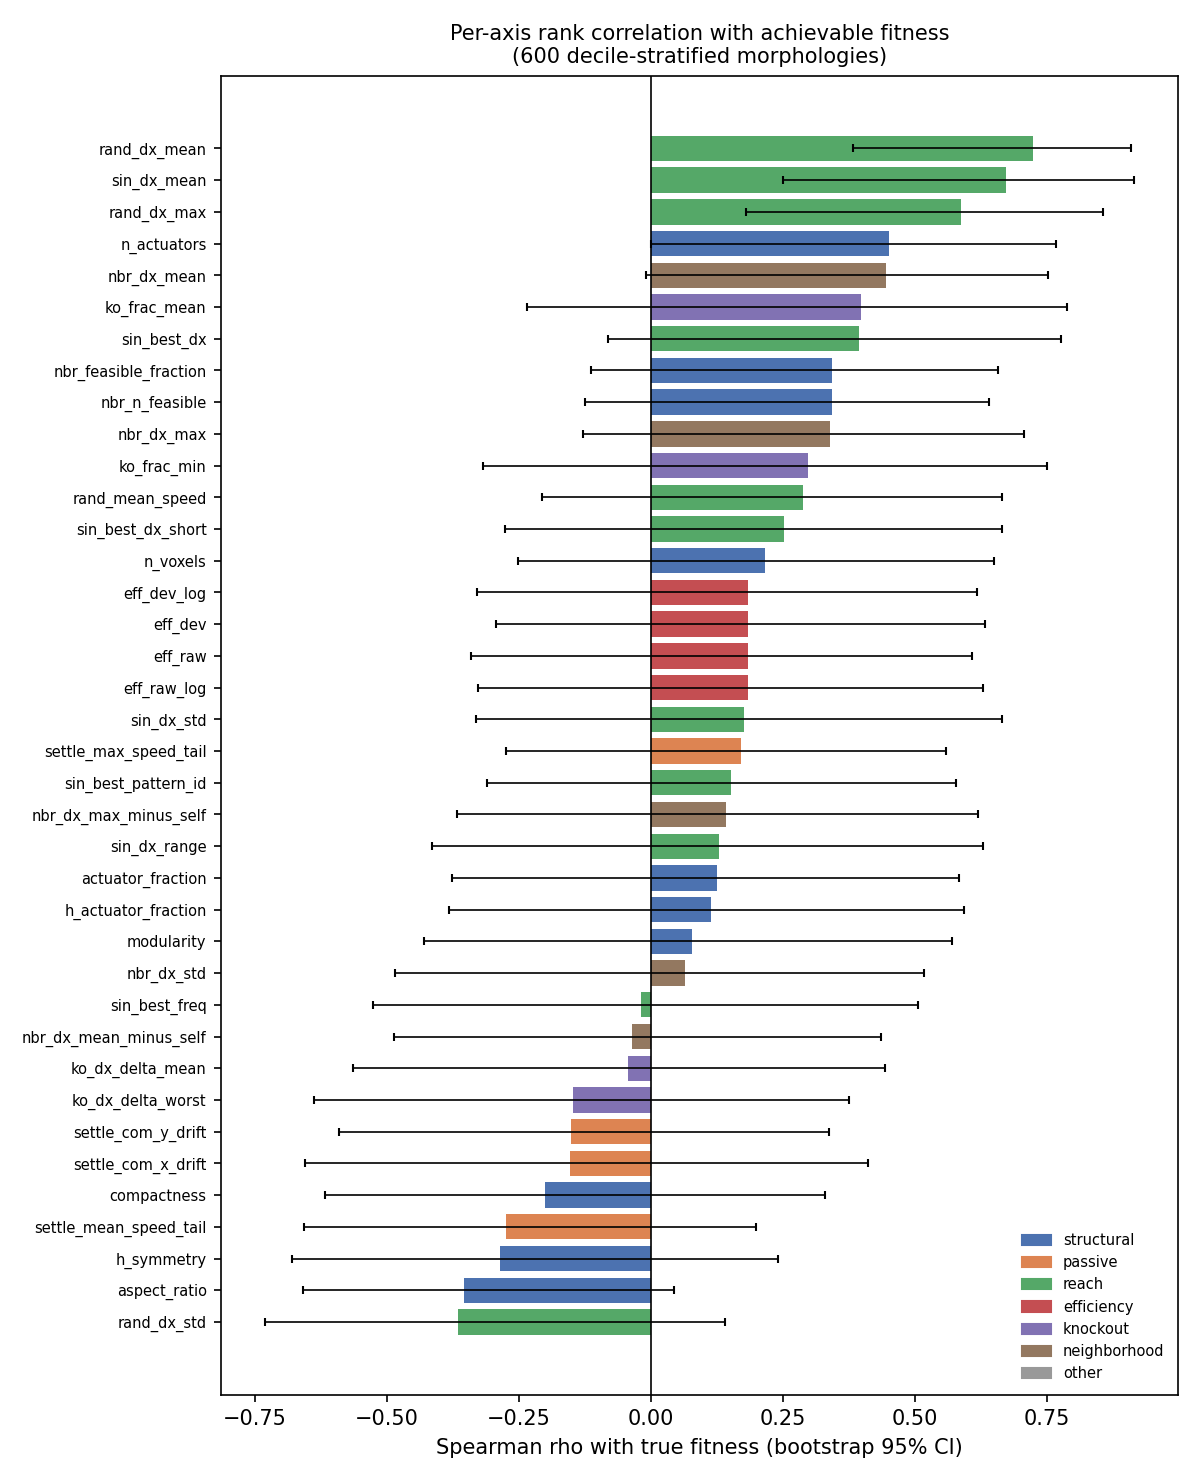

Values plotted in this chart, from the file beside it:
axis, family, spearman, ci_lo, ci_hi, n, abs_spearman, ci_excludes_zero
rand_dx_mean, reach, 0.7228, 0.3826, 0.9092, 19, 0.7228, True
sin_dx_mean, reach, 0.6719, 0.2509, 0.9147, 19, 0.6719, True
rand_dx_max, reach, 0.5877, 0.1808, 0.8556, 19, 0.5877, True
n_actuators, structural, 0.4503, -0.0002345, 0.7674, 19, 0.4503, False
nbr_dx_mean, neighborhood, 0.4456, -0.009981, 0.7522, 19, 0.4456, False
ko_frac_mean, knockout, 0.3971, -0.2353, 0.7887, 17, 0.3971, False
sin_best_dx, reach, 0.3947, -0.08032, 0.7762, 19, 0.3947, False
rand_dx_std, reach, -0.3649, -0.7312, 0.1404, 19, 0.3649, False
aspect_ratio, structural, -0.3529, -0.6591, 0.0432, 19, 0.3529, False
nbr_feasible_fraction, structural, 0.3421, -0.1127, 0.6572, 19, 0.3421, False
nbr_n_feasible, structural, 0.3421, -0.125, 0.6398, 19, 0.3421, False
nbr_dx_max, neighborhood, 0.3386, -0.1287, 0.706, 19, 0.3386, False
ko_frac_min, knockout, 0.2966, -0.3176, 0.7503, 17, 0.2966, False
rand_mean_speed, reach, 0.2877, -0.2057, 0.6643, 19, 0.2877, False
h_symmetry, structural, -0.2865, -0.679, 0.2415, 19, 0.2865, False
settle_mean_speed_tail, passive, -0.2737, -0.6564, 0.1997, 19, 0.2737, False
sin_best_dx_short, reach, 0.2526, -0.2768, 0.6644, 19, 0.2526, False
n_voxels, structural, 0.2166, -0.2521, 0.649, 19, 0.2166, False
compactness, structural, -0.201, -0.6163, 0.3297, 19, 0.201, False
eff_dev_log, efficiency, 0.1842, -0.3294, 0.6178, 19, 0.1842, False
eff_dev, efficiency, 0.1842, -0.2936, 0.6334, 19, 0.1842, False
eff_raw, efficiency, 0.1842, -0.3407, 0.6089, 19, 0.1842, False
eff_raw_log, efficiency, 0.1842, -0.3269, 0.629, 19, 0.1842, False
sin_dx_std, reach, 0.1772, -0.3305, 0.6646, 19, 0.1772, False
settle_max_speed_tail, passive, 0.1702, -0.2747, 0.5597, 19, 0.1702, False
settle_com_x_drift, passive, -0.1526, -0.6544, 0.4109, 19, 0.1526, False
settle_com_y_drift, passive, -0.1509, -0.5905, 0.3363, 19, 0.1509, False
sin_best_pattern_id, reach, 0.1508, -0.3103, 0.5774, 19, 0.1508, False
ko_dx_delta_worst, knockout, -0.1474, -0.6383, 0.3743, 19, 0.1474, False
nbr_dx_max_minus_self, neighborhood, 0.1421, -0.3673, 0.6188, 19, 0.1421, False
sin_dx_range, reach, 0.1281, -0.4138, 0.628, 19, 0.1281, False
actuator_fraction, structural, 0.1247, -0.3767, 0.583, 19, 0.1247, False
h_actuator_fraction, structural, 0.1137, -0.383, 0.5926, 19, 0.1137, False
modularity, structural, 0.07869, -0.429, 0.5692, 19, 0.07869, False
nbr_dx_std, neighborhood, 0.06491, -0.4854, 0.5179, 19, 0.06491, False
ko_dx_delta_mean, knockout, -0.04386, -0.5647, 0.4428, 19, 0.04386, False
nbr_dx_mean_minus_self, neighborhood, -0.03509, -0.4859, 0.4365, 19, 0.03509, False
sin_best_freq, reach, -0.01783, -0.5262, 0.5062, 19, 0.01783, False
